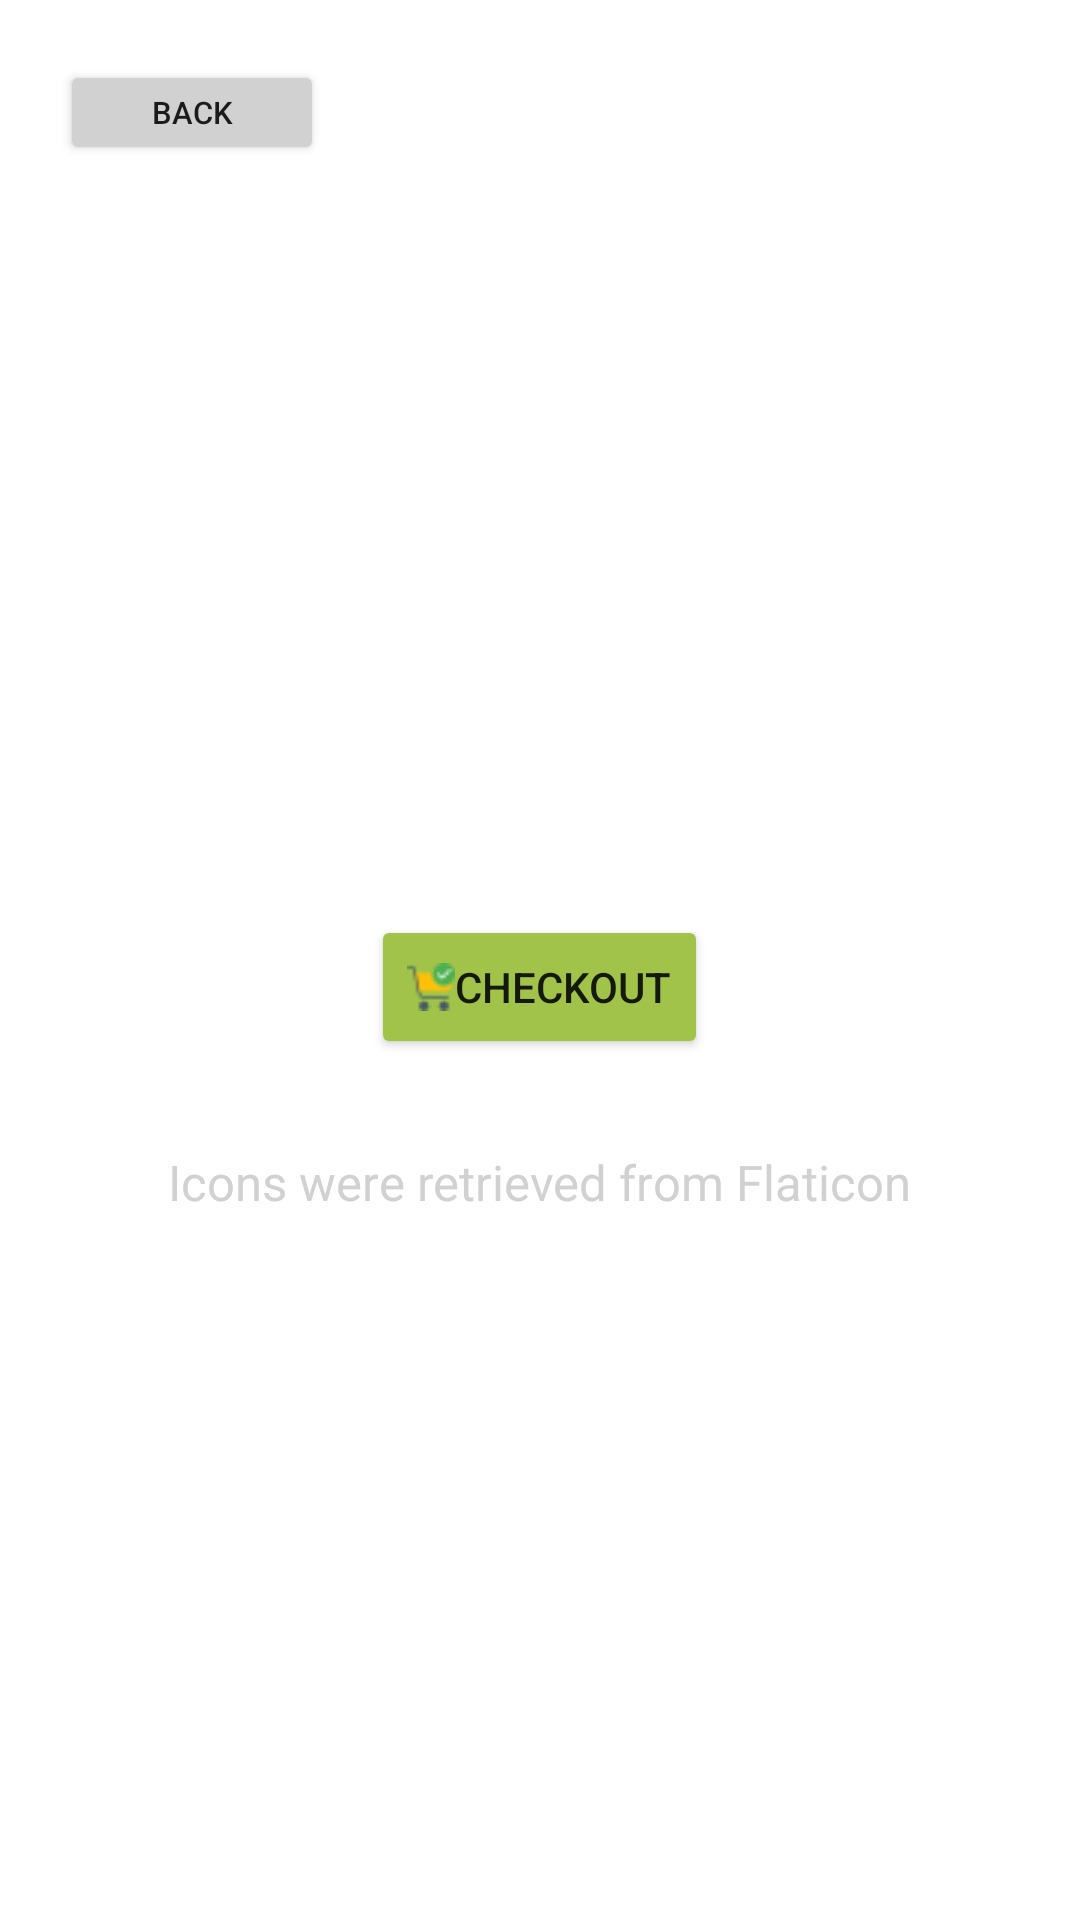

The Android layout XML behind this screen, and the referenced resources:
<!-- AndroidManifest.xml: application theme Theme.grocery_bud -->
<!-- res/layout/activity_food_category_items.xml -->
<?xml version="1.0" encoding="utf-8"?>
<ScrollView  xmlns:android="http://schemas.android.com/apk/res/android"
    xmlns:app="http://schemas.android.com/apk/res-auto"
    xmlns:tools="http://schemas.android.com/tools"
    android:layout_width="match_parent"
    android:layout_height="match_parent">

    <LinearLayout
        android:layout_height="wrap_content"
        android:layout_width="match_parent"
        android:orientation="vertical"
        android:gravity="center">

        <RelativeLayout
            android:layout_width="match_parent"
            android:layout_height="wrap_content"
            android:gravity="left">
        <Button
            android:text="@string/back_button"
            style="@style/back_button"
            android:onClick="onBackClick"
            >
        </Button>
        </RelativeLayout>

        <ImageView
            android:id="@+id/categoryLogo"
            android:src="@drawable/app_logo"
            style="@style/image"
            android:contentDescription="@string/items_image_description"
            />

        <TableLayout
            android:layout_width="fill_parent"
            android:layout_height="fill_parent"
            android:id="@+id/itemsLayout"
            android:layout_margin="@dimen/medium_padding_margin"
            android:gravity="center_horizontal"
            android:layout_gravity="center_horizontal"
            android:paddingHorizontal="@dimen/table_left_padding"
            >

        </TableLayout>

        <Button
            style="@style/secondary_button"
            android:drawableStart="@drawable/checkout_icon"
            android:onClick="onCheckoutClick"
            android:text="@string/checkout_button"
            >
        </Button>

        <RelativeLayout
            android:id="@+id/footer"
            android:layout_width="match_parent"
            android:layout_height="wrap_content"
            android:gravity="center">

            <TextView
                style="@style/copyright_text"
                android:text="@string/icon_copyright"/>
        </RelativeLayout>

    </LinearLayout>

</ScrollView>
<!-- resources referenced by this layout -->
<resources>
  <dimen name="medium_padding_margin">20dp</dimen>
  <dimen name="table_left_padding">100dp</dimen>
  <!-- drawable checkout_icon: png bitmap (drawable, 693 bytes) -->
  <string name="back_button">Back</string>
  <string name="checkout_button">Checkout</string>
  <string name="icon_copyright">Icons were retrieved from Flaticon</string>
  <string name="items_image_description">Items Logo</string>
  <style name="back_button">
          <item name="android:backgroundTint">@color/light_grey</item>
          <item name="android:layout_margin">20dp</item>
          <item name="android:layout_width">wrap_content</item>
          <item name="android:textSize">5pt</item>
          <item name="android:layout_height">35dp</item>
          <item name="android:layout_alignParentStart">true</item>
      </style>
  <style name="copyright_text">
          <item name="android:layout_width">wrap_content</item>
          <item name="android:layout_height">wrap_content</item>
          <item name="android:layout_margin">@dimen/small_padding_margin</item>
          <item name="android:textColor">@color/light_grey</item>
          <item name="android:layout_alignParentBottom">true</item>
          <item name="android:textSize">@dimen/medium_text</item>
          <item name="android:layout_marginBottom">@dimen/small_padding_margin</item>
      </style>
  <style name="image">
          <item name="android:scaleType">fitXY</item>
          <item name="android:layout_marginTop">40dp</item>
          <item name="android:layout_width">150dp</item>
          <item name="android:layout_height">150dp</item>
          <item name="android:layout_gravity">center</item>
      </style>
  <style name="secondary_button">
          <item name="android:backgroundTint">@color/bright_citron</item>
          <item name="android:layout_width">wrap_content</item>
          <item name="android:layout_height">wrap_content</item>
          <item name="android:gravity">center</item>
          <item name="android:layout_gravity">center</item>
      </style>
  <style name="Theme.grocery_bud" parent="Theme.MaterialComponents.DayNight.DarkActionBar">
          
          <item name="colorPrimary">@color/asparagus</item>
          <item name="colorPrimaryVariant">@color/olive</item>
          <item name="colorOnPrimary">@color/white</item>
          
          <item name="colorSecondary">@color/yellow_green</item>
          <item name="colorSecondaryVariant">@color/yellow_green</item>
          <item name="colorOnSecondary">@color/black</item>
          
      </style>
  <color name="light_grey">#D1D1D1</color>
  <dimen name="small_padding_margin">15dp</dimen>
  <dimen name="medium_text">8pt</dimen>
  <color name="bright_citron">#A1C349</color>
  <color name="asparagus">#90A959</color>
  <color name="olive">#A1C181</color>
  <color name="white">#FFFFFFFF</color>
  <color name="yellow_green">#E1E289</color>
  <color name="black">#FF000000</color>
</resources>
